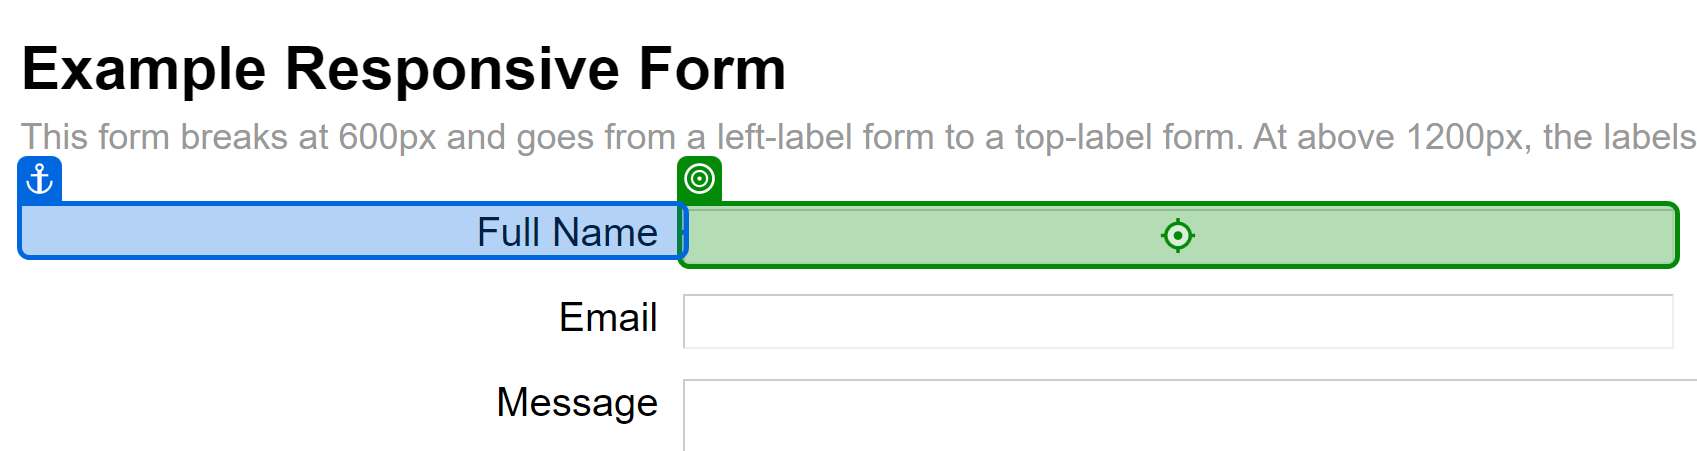
Task: Responsive Website Option
Workflow: Main

Step 1: type "John" into the text box 'Full Name' in window 'Simple Responsive Form' (msedge.exe)
